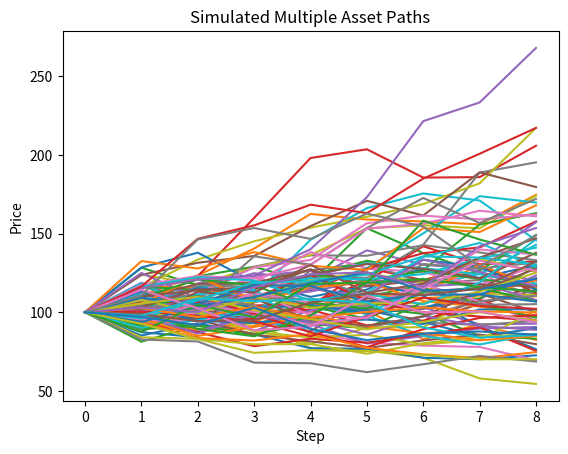

Recreate this plot in Python.
import math
import numpy as np
import pandas as pd
import matplotlib.pyplot as plt

def simulate_brownian_motion(starting_price, expected_return, vol, timestep):
    z = np.random.normal()
    price = starting_price * math.exp((expected_return - 0.5 * vol ** 2) * timestep + vol * z * math.sqrt(timestep))
    return price

def simulate_asset_path(steps, starting_price, expected_return, vol, timestep):
    simulated_path = [starting_price]
    price = starting_price
    for step in range(steps):
        price = simulate_brownian_motion(price, expected_return, vol, timestep)
        simulated_path.append(price)
    return simulated_path

def simulate_multiple_paths(paths, steps, starting_price, expected_return, vol, timestep):
    multiple_paths = []
    for path in range(paths):
        path = simulate_asset_path(steps, starting_price, expected_return, vol, timestep)
        multiple_paths.append(path)
    return pd.DataFrame(multiple_paths).T  # Transpose so each path is a column

def monte_carlo_pricing(derivative, paths, steps, r, strike, starting_price, vol, timestep):
    df = simulate_multiple_paths(paths, steps, starting_price, r, vol, timestep)
    
    if derivative == "call":
        payoffs = np.maximum(df.iloc[-1, :] - strike, 0)
        discounted_payoffs = payoffs * math.exp(-r * steps * timestep)
        expected_payoff = np.mean(discounted_payoffs)
        return expected_payoff, discounted_payoffs, payoffs, df
    
    elif derivative == "put":
        payoffs = np.maximum(strike - df.iloc[-1, :], 0)
        discounted_payoffs = payoffs * math.exp(-r * steps * timestep)
        expected_payoff = np.mean(discounted_payoffs)
        return expected_payoff, discounted_payoffs, payoffs, df

# Simulate brownian motion
price = simulate_brownian_motion(100, 0.04, 0.2, 0.25)
print(price)

# Simulate asset path
gbm = simulate_asset_path(2, 100, 0.04, 0.2, 0.25)
# plotting
plt.plot(gbm)
plt.title("Simulated Asset Path")
plt.xlabel("Step")
plt.ylabel("Price")
plt.show()

# Simulate multiple paths
stock_paths = simulate_multiple_paths(100, 8, 100, 0.1, 0.2, 0.25)
# plotting
for column in stock_paths.columns:
    plt.plot(stock_paths[column], label=f'Path {column+1}')
plt.title("Simulated Multiple Asset Paths")
plt.xlabel("Step")
plt.ylabel("Price")
plt.show()

# Monte Carlo pricing
option_price = monte_carlo_pricing("call", 1000000, 2, 0.04, 150, 140, 0.25, 0.25)
print(option_price[0])